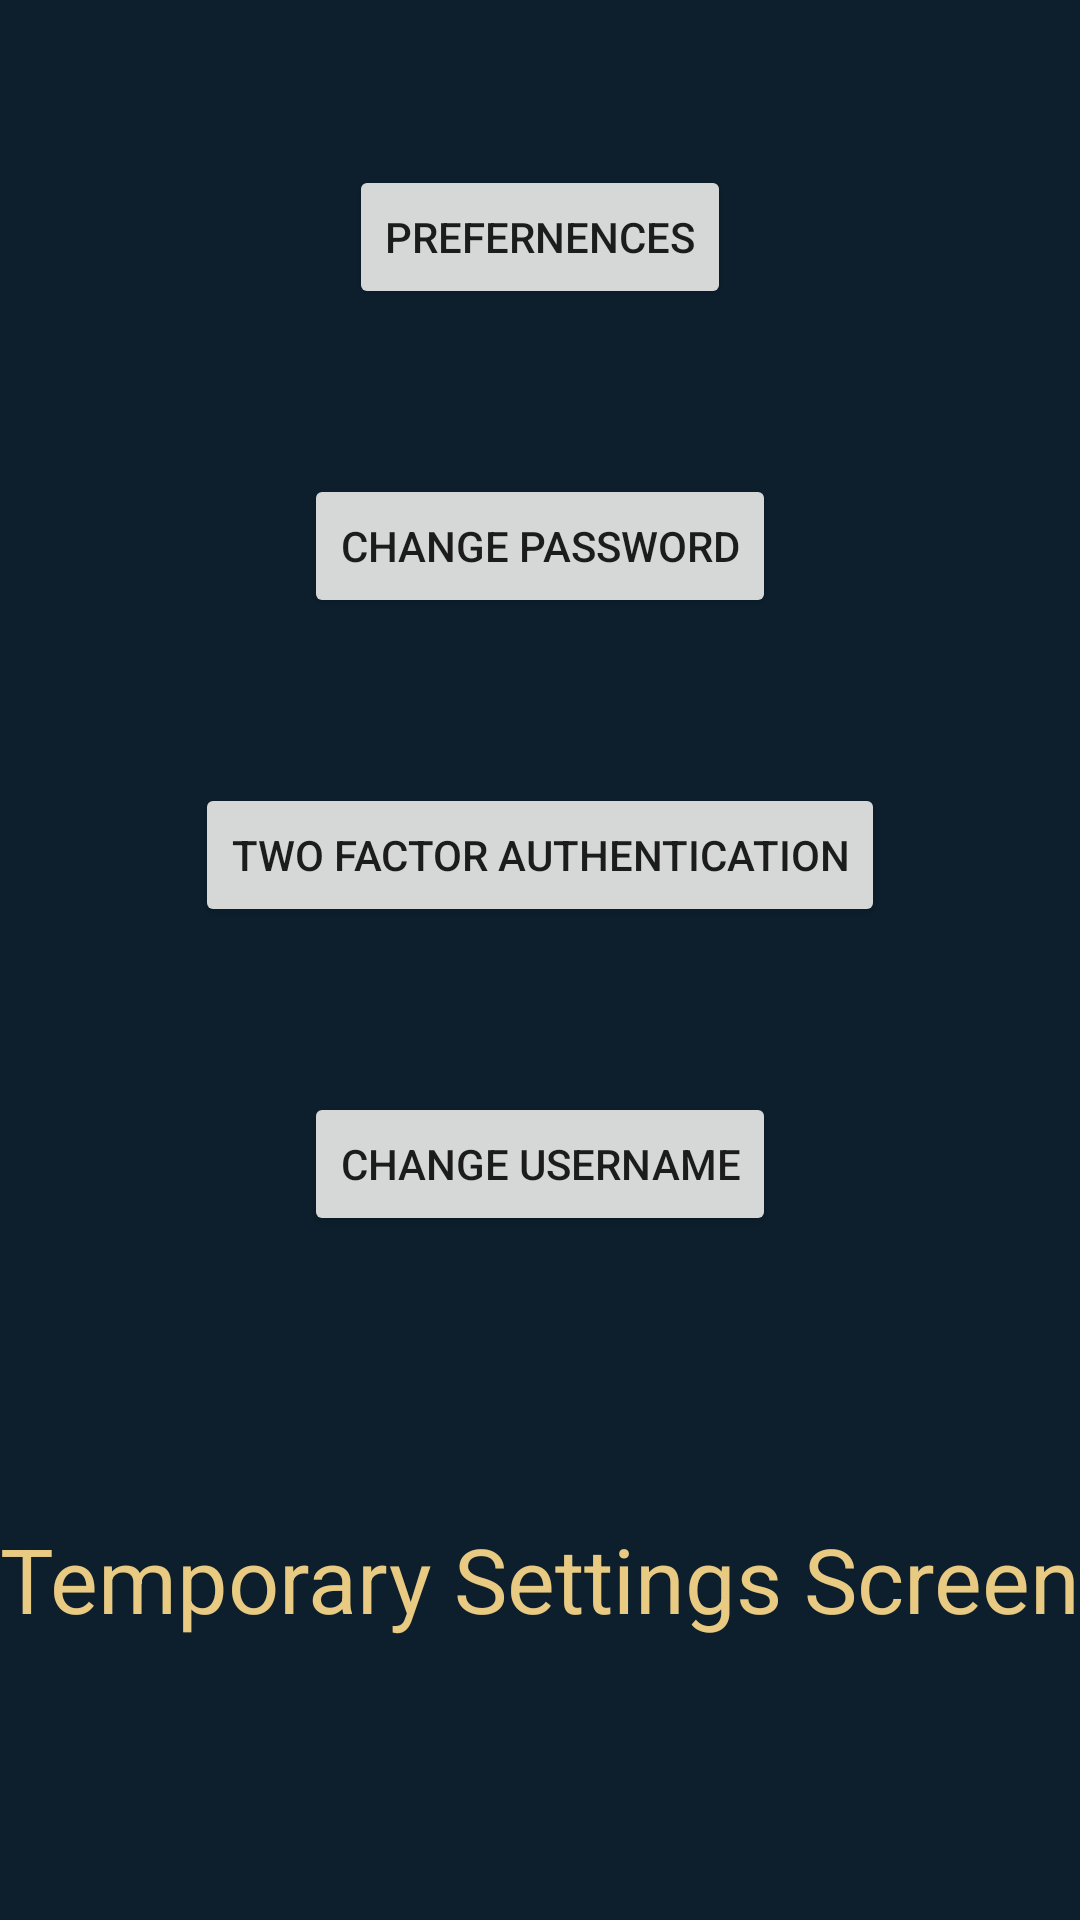

Write the Android layout XML for this screen, with the resource values it uses.
<!-- AndroidManifest.xml: application theme AppTheme -->
<!-- res/layout/activity_settings_screen.xml -->
<?xml version="1.0" encoding="utf-8"?>
<androidx.constraintlayout.widget.ConstraintLayout xmlns:android="http://schemas.android.com/apk/res/android"
    xmlns:app="http://schemas.android.com/apk/res-auto"
    xmlns:tools="http://schemas.android.com/tools"
    android:id="@+id/settingsScreen"
    android:layout_width="match_parent"
    android:layout_height="match_parent"
    android:background="#0D1F2D"
    tools:context=".SettingsScreen">

    <TextView
        android:id="@+id/textView4"
        android:layout_width="wrap_content"
        android:layout_height="wrap_content"
        android:text="Temporary Settings Screen"
        android:textColor="#E8CA82"
        android:textSize="30sp"
        app:layout_constraintBottom_toBottomOf="parent"
        app:layout_constraintEnd_toEndOf="parent"
        app:layout_constraintStart_toStartOf="parent"
        app:layout_constraintTop_toBottomOf="@+id/btnChangeUsername" />

    <Button
        android:id="@+id/btnChangePassword"
        android:layout_width="wrap_content"
        android:layout_height="wrap_content"
        android:layout_marginTop="55dp"
        android:onClick="openChangePassword"
        android:text="Change Password"
        app:layout_constraintEnd_toEndOf="parent"
        app:layout_constraintStart_toStartOf="parent"
        app:layout_constraintTop_toBottomOf="@+id/btnPrefernences" />

    <Button
        android:id="@+id/btnPrefernences"
        android:layout_width="wrap_content"
        android:layout_height="wrap_content"
        android:layout_marginTop="55dp"
        android:text="Prefernences"
        app:layout_constraintEnd_toEndOf="parent"
        app:layout_constraintStart_toStartOf="parent"
        app:layout_constraintTop_toTopOf="parent" />

    <Button
        android:id="@+id/btnTwoFactorAuthentication"
        android:layout_width="wrap_content"
        android:layout_height="wrap_content"
        android:layout_marginTop="55dp"
        android:text="Two Factor Authentication"
        app:layout_constraintEnd_toEndOf="parent"
        app:layout_constraintStart_toStartOf="parent"
        app:layout_constraintTop_toBottomOf="@+id/btnChangePassword" />

    <Button
        android:id="@+id/btnChangeUsername"
        android:layout_width="wrap_content"
        android:layout_height="wrap_content"
        android:layout_marginTop="55dp"
        android:onClick="openChangeUsername"
        android:text="Change Username"
        app:layout_constraintEnd_toEndOf="parent"
        app:layout_constraintStart_toStartOf="parent"
        app:layout_constraintTop_toBottomOf="@+id/btnTwoFactorAuthentication" />
</androidx.constraintlayout.widget.ConstraintLayout>
<!-- resources referenced by this layout -->
<resources>
  <style name="AppTheme" parent="Theme.AppCompat.DayNight.DarkActionBar">
          <item name="colorPrimary">@color/colorPrimary</item>
          <item name="colorPrimaryDark">@color/colorPrimaryDark</item>
          <item name="colorAccent">@color/colorAccent</item>
      </style>
  <color name="colorPrimary">#008577</color>
  <color name="colorPrimaryDark">#00574B</color>
  <color name="colorAccent">#E9105F</color>
</resources>
